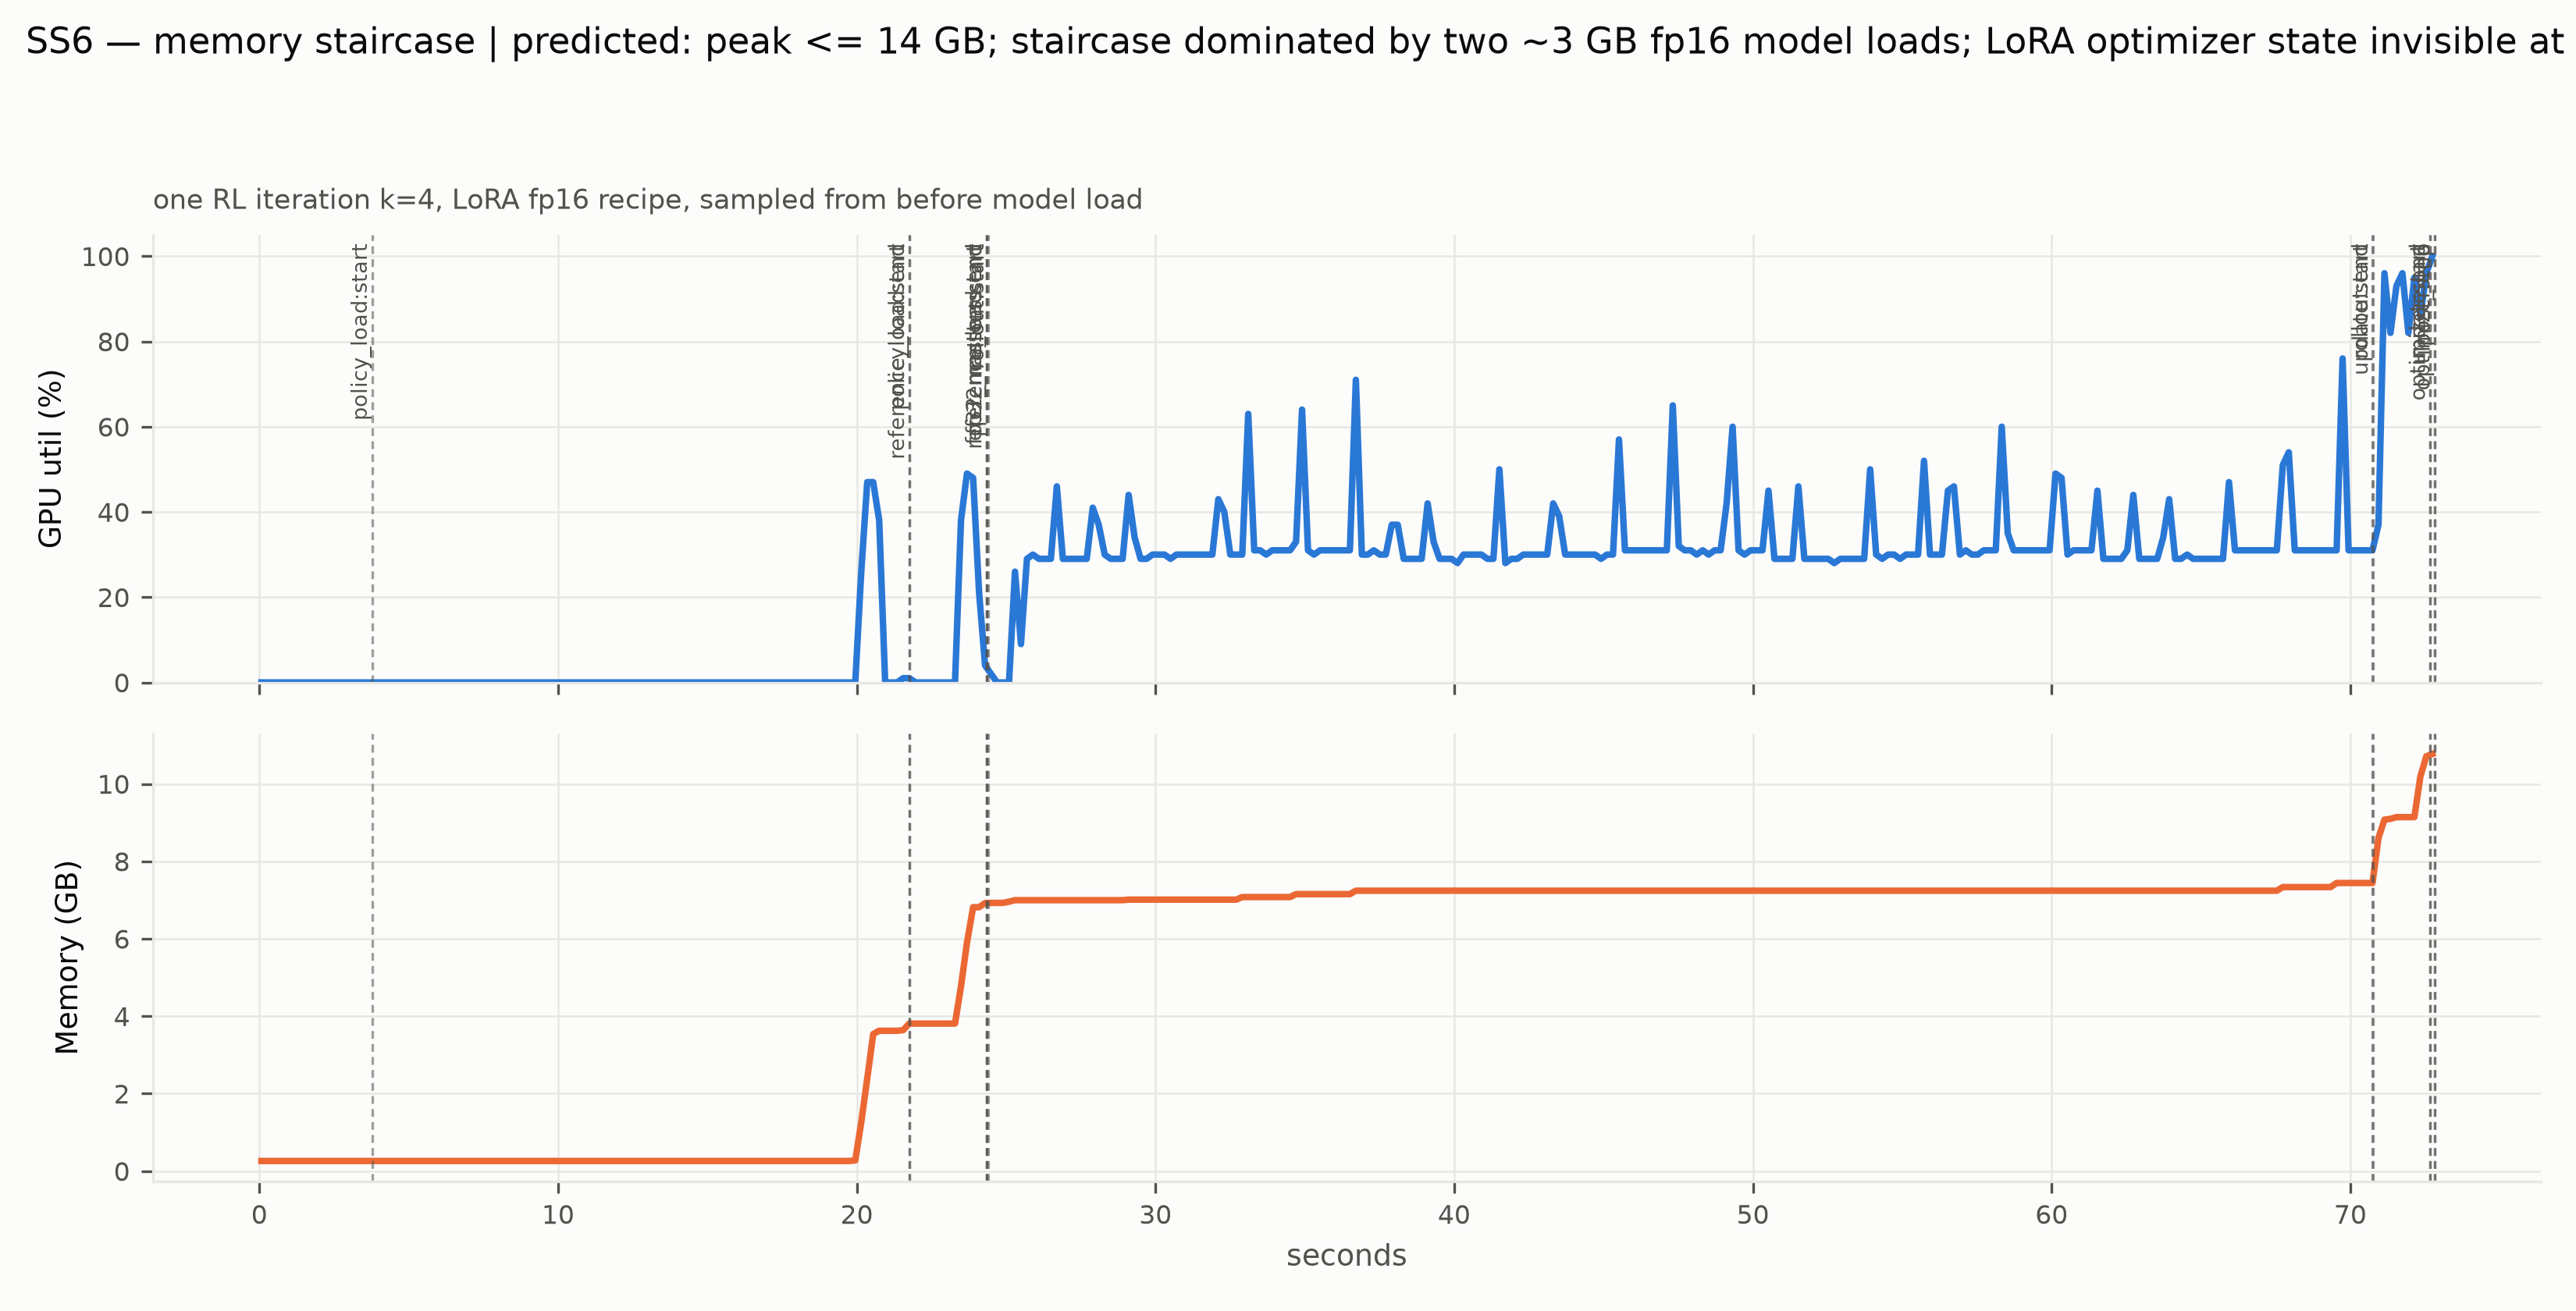

Source data for this figure (header and first rows):
t_s, gpu_util_pct, mem_gb
0.06876, 0.0, 0.2608
0.7574, 0.0, 0.2608
0.9577, 0.0, 0.2608
1.158, 0.0, 0.2608
1.358, 0.0, 0.2608
1.558, 0.0, 0.2608
1.759, 0.0, 0.2608
1.959, 0.0, 0.2608
2.159, 0.0, 0.2608
2.36, 0.0, 0.2608
2.56, 0.0, 0.2608
2.76, 0.0, 0.2608
2.962, 0.0, 0.2608
3.164, 0.0, 0.2608
3.368, 0.0, 0.2608
3.568, 0.0, 0.2608
3.77, 0.0, 0.2608
3.97, 0.0, 0.2608
4.17, 0.0, 0.2608
4.372, 0.0, 0.2608
4.572, 0.0, 0.2608
4.772, 0.0, 0.2608
4.972, 0.0, 0.2608
5.175, 0.0, 0.2608
5.375, 0.0, 0.2608
5.576, 0.0, 0.2608
5.776, 0.0, 0.2608
5.976, 0.0, 0.2608
6.176, 0.0, 0.2608
6.376, 0.0, 0.2608
6.577, 0.0, 0.2608
6.777, 0.0, 0.2608
6.977, 0.0, 0.2608
7.177, 0.0, 0.2608
7.377, 0.0, 0.2608
7.577, 0.0, 0.2608
7.779, 0.0, 0.2608
7.979, 0.0, 0.2608
8.18, 0.0, 0.2608
8.38, 0.0, 0.2608
8.58, 0.0, 0.2608
8.78, 0.0, 0.2608
8.981, 0.0, 0.2608
9.181, 0.0, 0.2608
9.381, 0.0, 0.2608
9.581, 0.0, 0.2608
9.782, 0.0, 0.2608
9.982, 0.0, 0.2608
10.18, 0.0, 0.2608
10.38, 0.0, 0.2608
10.58, 0.0, 0.2608
10.78, 0.0, 0.2608
10.98, 0.0, 0.2608
11.18, 0.0, 0.2608
11.38, 0.0, 0.2608
11.58, 0.0, 0.2608
11.78, 0.0, 0.2608
11.98, 0.0, 0.2608
12.18, 0.0, 0.2608
12.38, 0.0, 0.2608
... 299 more rows
